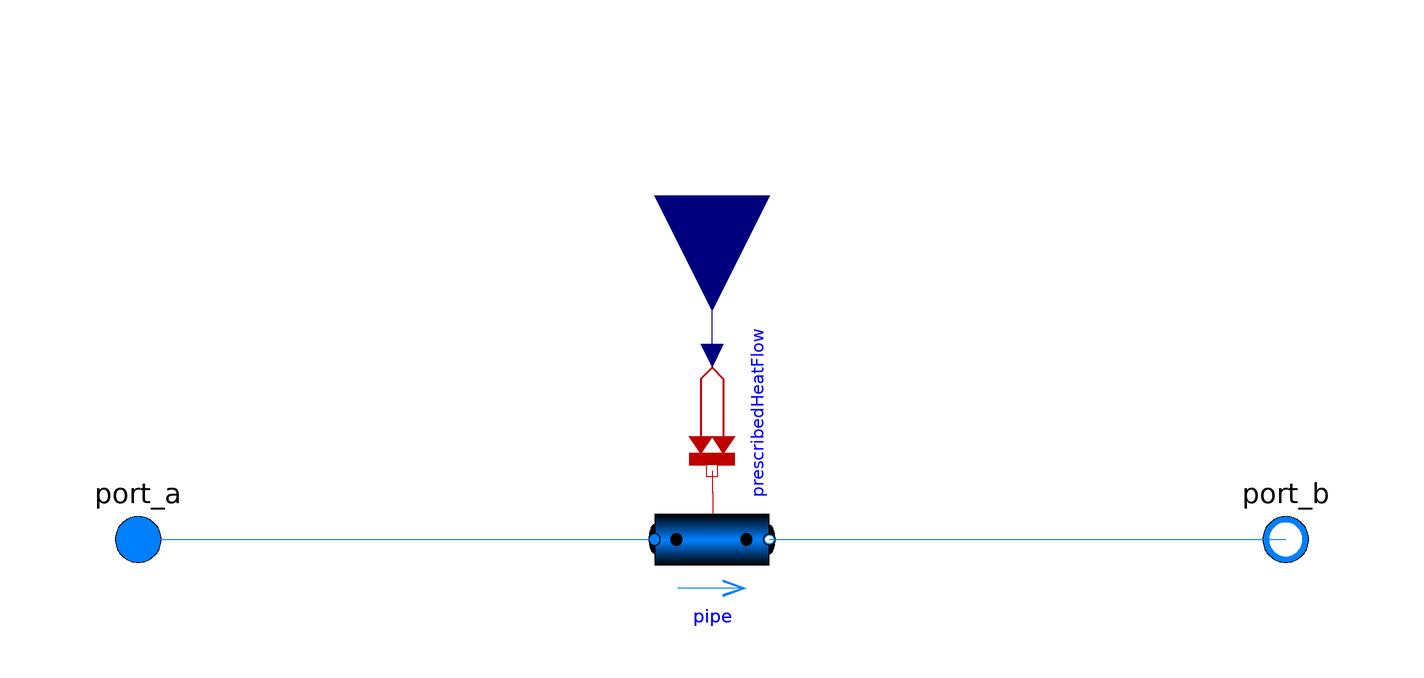

The component connection diagram of the Modelica model below, drawn from its own Placement and Line annotations.

model User "热用户"
    parameter Modelica.Units.SI.Length Length "管道长度";
    parameter Modelica.Units.SI.Diameter Diameter "管道直径";
  //   parameter Real sf=0.0214 "摩擦因子";
    parameter Modelica.Units.SI.MassFlowRate mflow_start=5 "用户初始流量";
  //   final parameter Modelica.Units.SI.Length roughness=10^(1/sf^0.5/(-2))*3.7 "管道粗糙度";
  //   final parameter Medium = Modelica.Media.Water.StandardWater;

    Modelica.Fluid.Pipes.DynamicPipe pipe(
      redeclare package Medium =
          Modelica.Media.Water.ConstantPropertyLiquidWater,
      allowFlowReversal=true,
      length=Length,
      diameter=Diameter,
      m_flow_start=mflow_start,
      use_HeatTransfer=true)
      annotation (Placement(transformation(extent={{-10,-10},{10,10}})));
    Modelica.Fluid.Interfaces.FluidPort_a port_a(redeclare package Medium =
          Modelica.Media.Water.ConstantPropertyLiquidWater)                                                                   "供水入口"
      annotation (Placement(transformation(extent={{-110,-10},{-90,10}})));
    Modelica.Fluid.Interfaces.FluidPort_b port_b(redeclare package Medium =
          Modelica.Media.Water.ConstantPropertyLiquidWater)                                                                   "供水出口"
      annotation (Placement(transformation(extent={{90,-10},{110,10}})));
    Modelica.Thermal.HeatTransfer.Sources.PrescribedHeatFlow prescribedHeatFlow
      annotation (Placement(transformation(
          extent={{-10,-10},{10,10}},
          rotation=-90,
          origin={0,22})));
    Modelica.Blocks.Interfaces.RealInput Q "热负荷" annotation (Placement(
          transformation(
          extent={{-20,-20},{20,20}},
          rotation=-90,
          origin={0,60})));
  equation
    connect(port_a, pipe.port_a)
      annotation (Line(points={{-100,0},{-10,0}},   color={0,127,255}));
    connect(pipe.port_b, port_b)
      annotation (Line(points={{10,0},{100,0}},   color={0,127,255}));
    connect(prescribedHeatFlow.port, pipe.heatPorts[1]) annotation (Line(points={{
            -1.77636e-15,12},{-1.77636e-15,8.2},{0.1,8.2},{0.1,4.4}}, color={191,0,
            0}));
    connect(prescribedHeatFlow.Q_flow, Q) annotation (Line(points={{1.88738e-15,32},
            {1.88738e-15,43},{0,43},{0,60}}, color={0,0,127}));
    annotation (Icon(coordinateSystem(preserveAspectRatio=false), graphics={
          Rectangle(
            extent={{-100,40},{100,-48}},
            fillPattern=FillPattern.HorizontalCylinder,
            fillColor={0,127,255}), Text(
            extent={{-62,30},{66,-26}},
            textColor={0,0,0},
            textStyle={TextStyle.Bold},
            textString="user")}),                                  Diagram(
          coordinateSystem(preserveAspectRatio=false)));
  end User;